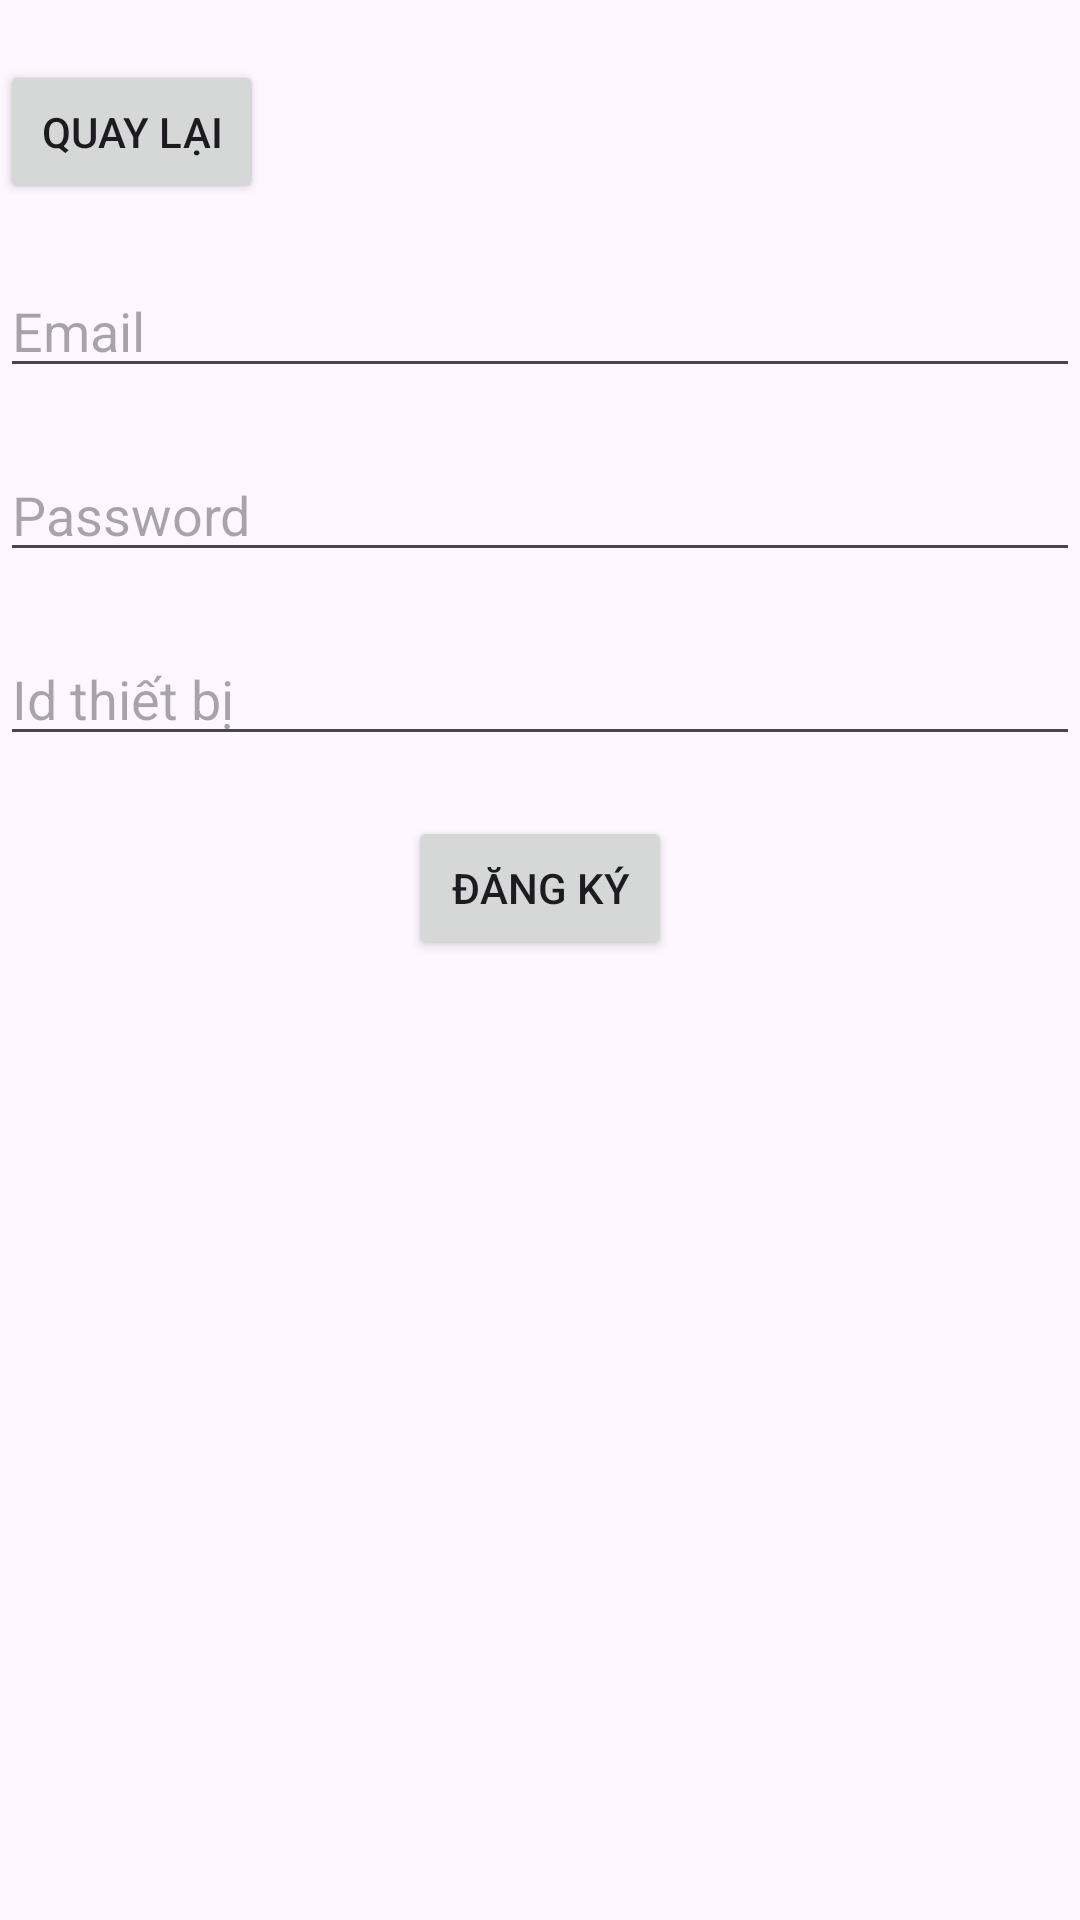

Android layout source for this screen:
<!-- AndroidManifest.xml: application theme Theme.Smart_Door -->
<!-- res/layout/activity_dang_ky.xml -->
<?xml version="1.0" encoding="utf-8"?>
<LinearLayout xmlns:android="http://schemas.android.com/apk/res/android"
    xmlns:app="http://schemas.android.com/apk/res-auto"
    xmlns:tools="http://schemas.android.com/tools"
    android:id="@+id/main"
    android:layout_width="match_parent"
    android:layout_height="match_parent"
    android:orientation="vertical"
    tools:context=".DangKy">

    <Button
        android:id="@+id/btnQuayLai"
        android:layout_width="wrap_content"
        android:layout_height="wrap_content"
        android:layout_marginTop="20dp"
        android:layout_marginBottom="20dp"
        android:text="Quay lại" />

    <EditText
        android:id="@+id/edtMail2"
        android:layout_width="match_parent"
        android:layout_height="wrap_content"
        android:layout_marginBottom="20dp"
        android:ems="10"
        android:inputType="textEmailAddress"
        android:hint="Email"/>

    <EditText
        android:id="@+id/edtPass2"
        android:layout_width="match_parent"
        android:layout_height="wrap_content"
        android:ems="10"
        android:layout_marginBottom="20dp"
        android:inputType="textPassword"
        android:hint="Password"/>

    <EditText
        android:id="@+id/edtIdEsp32"
        android:layout_width="match_parent"
        android:layout_height="wrap_content"
        android:ems="10"
        android:inputType="number"
        android:layout_marginBottom="20dp"
        android:hint="Id thiết bị"/>

    <Button
        android:id="@+id/btnDangKy2"
        android:layout_width="wrap_content"
        android:layout_height="wrap_content"
        android:layout_gravity="center"
        android:text="Đăng ký" />
</LinearLayout>
<!-- resources referenced by this layout -->
<resources>
  <style name="Theme.Smart_Door" parent="Base.Theme.Smart_Door" />
  <style name="Base.Theme.Smart_Door" parent="Theme.Material3.DayNight.NoActionBar">
          
          
      </style>
</resources>
